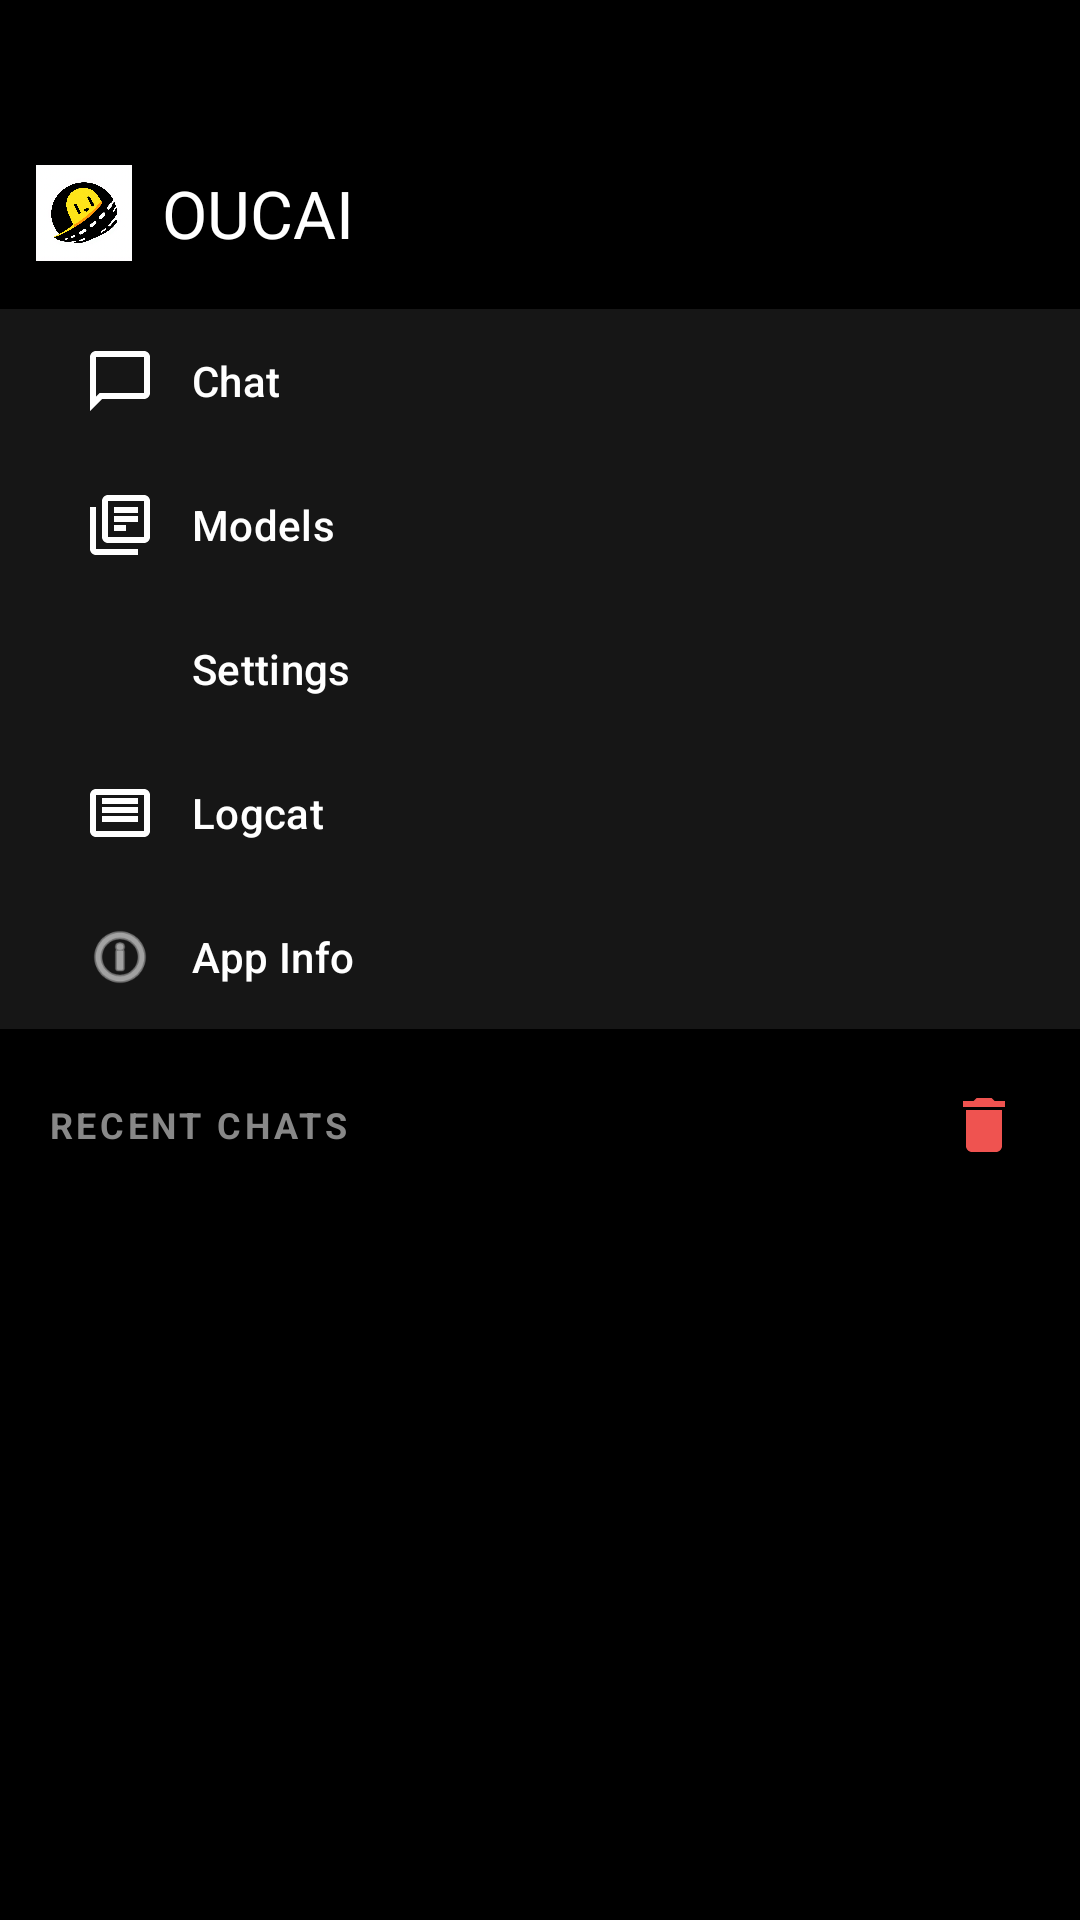

Produce the Android XML layout that renders to this screen, including the resource entries it uses.
<!-- AndroidManifest.xml: application theme Theme.OUCAI -->
<!-- res/layout/nav_drawer_content.xml -->
<?xml version="1.0" encoding="utf-8"?>
<LinearLayout xmlns:android="http://schemas.android.com/apk/res/android"
    xmlns:app="http://schemas.android.com/apk/res-auto"
    android:layout_width="match_parent"
    android:layout_height="match_parent"
    android:background="@color/oucai_primary"
    android:orientation="vertical">

    
    <include layout="@layout/nav_header"
        android:background="@color/oucai_primary"  />

    
    <com.google.android.material.navigation.NavigationView
        android:id="@+id/nav_menu_view"
        android:layout_width="match_parent"
        android:layout_height="wrap_content"
        android:background="@android:color/transparent"
        app:itemBackground="@color/oucai_secondary"
        app:itemIconPadding="12dp"
        app:itemIconSize="24dp"
        app:itemIconTint="@color/nav_item_text_color"
        app:itemShapeAppearance="@style/ShapeAppearance.Material3.Corner.None"
        app:itemTextColor="@color/nav_item_text_color"
        app:menu="@menu/nav_menu" />

    
    <include layout="@layout/nav_recent_chats" />

</LinearLayout>
<!-- res/layout/nav_header.xml (included above) -->
<?xml version="1.0" encoding="utf-8"?>
<LinearLayout xmlns:android="http://schemas.android.com/apk/res/android"
    android:layout_width="match_parent"
    android:layout_height="wrap_content"
    android:background="@color/oucai_primary"
    android:gravity="center_vertical"
    android:orientation="horizontal"
    android:paddingStart="12dp"
    android:paddingTop="55dp"
    android:paddingEnd="12dp"
    android:paddingBottom="8dp">

    <ImageView
        android:layout_width="32dp"
        android:layout_height="32dp"
        android:layout_marginEnd="10dp"
        android:contentDescription="App Logo"
        android:src="@mipmap/ic_launcher" />

    <TextView
        android:layout_width="wrap_content"
        android:layout_height="wrap_content"
        android:text="OUCAI"
        android:textAppearance="@style/TextAppearance.Material3.TitleLarge"
        android:textColor="@color/white" />

</LinearLayout>
<!-- res/layout/nav_recent_chats.xml (included above) -->
<?xml version="1.0" encoding="utf-8"?>
<LinearLayout xmlns:android="http://schemas.android.com/apk/res/android"
    android:layout_width="match_parent"
    android:layout_height="wrap_content"
    android:orientation="vertical"
    android:paddingStart="16dp"
    android:paddingEnd="16dp"
    android:paddingTop="8dp"
    android:paddingBottom="4dp">

    
    <LinearLayout
        android:layout_width="match_parent"
        android:layout_height="wrap_content"
        android:orientation="horizontal"
        android:gravity="center_vertical"
        android:layout_marginBottom="4dp">

        <TextView
            android:layout_width="0dp"
            android:layout_height="wrap_content"
            android:layout_weight="1"
            android:text="RECENT CHATS"
            android:textSize="12sp"
            android:textStyle="bold"
            android:textColor="#888888"
            android:letterSpacing="0.1" />

        <ImageButton
            android:id="@+id/btn_delete_all_chats"
            android:layout_width="32dp"
            android:layout_height="32dp"
            android:background="@android:color/transparent"
            android:src="@drawable/ic_trash_outline_24"
            android:contentDescription="Delete all conversations"
            android:padding="4dp"
            android:scaleType="centerInside" />

    </LinearLayout>

    
    <androidx.recyclerview.widget.RecyclerView
        android:id="@+id/rv_recent_chats"
        android:layout_width="match_parent"
        android:layout_height="wrap_content"
        android:overScrollMode="never"
        android:paddingBottom="8dp" />

</LinearLayout>
<!-- resources referenced by this layout -->
<resources>
  <color name="oucai_primary">#000000</color>
  <color name="oucai_secondary">#161616</color>
  <color name="white">#FFFFFFFF</color>
  <!-- drawable ic_trash_outline_24 (drawable) -->
  <?xml version="1.0" encoding="utf-8"?>
  <vector xmlns:android="http://schemas.android.com/apk/res/android"
      android:width="24dp"
      android:height="24dp"
      android:viewportWidth="24"
      android:viewportHeight="24"
      android:tint="#EF5350">
      <path
          android:fillColor="#EF5350"
          android:pathData="M6,19c0,1.1 0.9,2 2,2h8c1.1,0 2,-0.9 2,-2V7H6v12zM19,4h-3.5l-1,-1h-5l-1,1H5v2h14V4z" />
  </vector>
  <!-- mipmap ic_launcher: png bitmap (mipmap-xxhdpi, 820182 bytes) -->
  <style name="Theme.OUCAI" parent="Base.Theme.OUCAI" />
  <style name="Base.Theme.OUCAI" parent="Theme.Material3.DayNight.NoActionBar">
          
          <item name="colorPrimary">@color/oucai_primary</item>
          <item name="colorOnPrimary">@color/white</item>
          <item name="colorSurface">@color/oucai_secondary</item>
          <item name="colorOnSurface">@color/black</item>
          
          <item name="android:colorBackground">@color/oucai_secondary</item>
      </style>
  <color name="black">#FF000000</color>
</resources>
